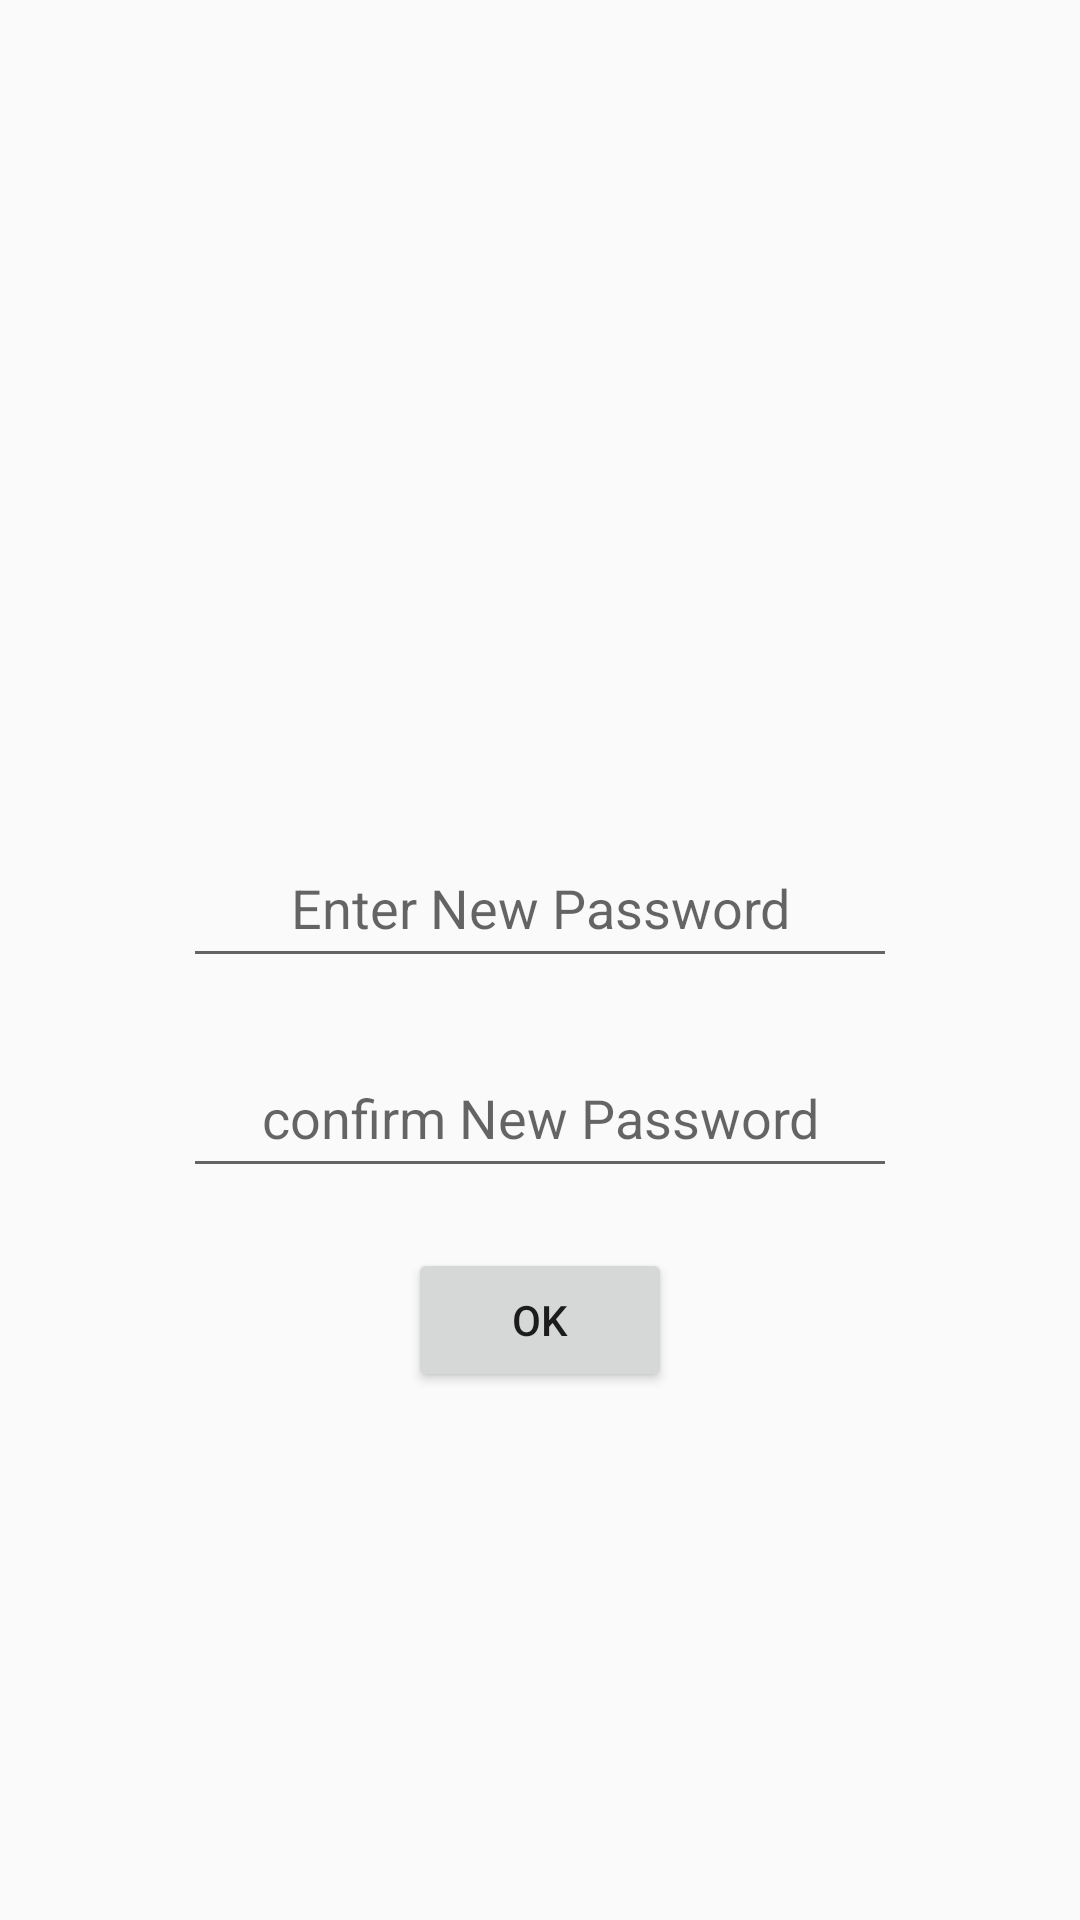

Layout XML and referenced resources for this Android screen:
<!-- AndroidManifest.xml: application theme Theme.Sweet_wave -->
<!-- res/layout/activity_chang_pwd.xml -->
<?xml version="1.0" encoding="utf-8"?>
<RelativeLayout xmlns:android="http://schemas.android.com/apk/res/android"
    xmlns:app="http://schemas.android.com/apk/res-auto"
    xmlns:tools="http://schemas.android.com/tools"
    android:layout_width="match_parent"
    android:layout_height="match_parent"
    tools:context=".chang_pwd">


    <ImageView
        android:layout_width="match_parent"
        android:layout_height="200dp"
        android:layout_marginTop="50dp"
        android:src="@drawable/fp" />

    <LinearLayout
        android:layout_width="match_parent"
        android:layout_height="match_parent"
        android:orientation="vertical"
        android:gravity="center">

        <EditText
            android:id="@+id/new_pwd"
            android:layout_width="238dp"
            android:layout_height="50dp"
            android:gravity="center"
            android:layout_marginTop="100dp"
            android:inputType="textPassword"
            android:hint="Enter New Password" />

        <EditText
            android:id="@+id/cnew_pwd"
            android:layout_width="238dp"
            android:layout_height="50dp"
            android:gravity="center"
            android:layout_marginTop="20dp"
            android:inputType="textPassword"
            android:hint="confirm New Password" />

        <Button
            android:id="@+id/ok"
            android:layout_width="wrap_content"
            android:layout_height="wrap_content"
            android:layout_marginTop="20dp"
            android:text="OK"/>


    </LinearLayout>



</RelativeLayout>
<!-- resources referenced by this layout -->
<resources>
  <style name="Theme.Sweet_wave" parent="Base.Theme.Sweet_wave" />
  <style name="Base.Theme.Sweet_wave" parent="Theme.AppCompat.Light.NoActionBar">
          
  
      </style>
</resources>
